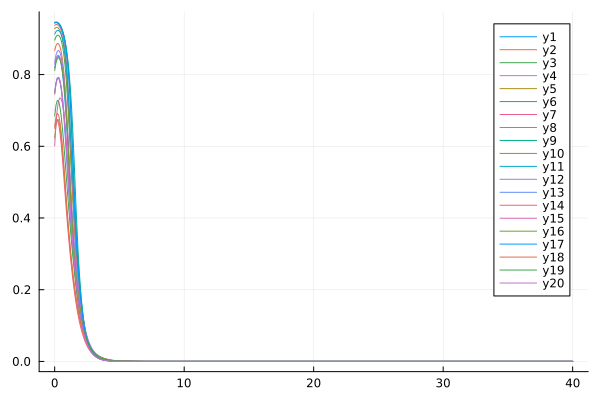

Source data for this figure (header and first rows):
flowtime, whM2R1, whM2R2, whM2R3, whM2R4, whM2R5, whM2R6, whM2R7, whM2R8, whM2R9, whM2R10, whM2R11, whM2R12, whM2R13, whM2R14, whM2R15, whM2R16, whM2R17, whM2R18, whM2R19, whM2R20
0.0, 0.8183, 0.8669, 0.8958, 0.8284, 0.9281, 0.9456, 0.9373, 0.7457, 0.9444, 0.6231, 0.9129, 0.8346, 0.7519, 0.65, 0.601, 0.8113, 0.9437, 0.6558, 0.6843, 0.7465
0.1, 0.8387, 0.8808, 0.9055, 0.8443, 0.9314, 0.9466, 0.9396, 0.775, 0.9458, 0.6581, 0.9199, 0.8544, 0.7764, 0.6685, 0.6638, 0.8328, 0.9449, 0.6812, 0.7142, 0.7752
0.2, 0.8493, 0.8867, 0.9099, 0.8525, 0.9317, 0.9459, 0.9395, 0.7897, 0.9454, 0.6744, 0.923, 0.8649, 0.789, 0.6729, 0.7036, 0.8441, 0.9442, 0.6914, 0.7276, 0.7898
0.3, 0.8511, 0.8859, 0.9097, 0.8539, 0.929, 0.9434, 0.9371, 0.7919, 0.9431, 0.6735, 0.9228, 0.8675, 0.7905, 0.6632, 0.7261, 0.8471, 0.9416, 0.6875, 0.726, 0.7925
0.4, 0.8445, 0.8785, 0.9051, 0.8486, 0.9232, 0.939, 0.9321, 0.7829, 0.9388, 0.6568, 0.9191, 0.8626, 0.7813, 0.6405, 0.7351, 0.8426, 0.9369, 0.6702, 0.7111, 0.7844
0.5, 0.8292, 0.8643, 0.8957, 0.8363, 0.9137, 0.9324, 0.9242, 0.7635, 0.9322, 0.6268, 0.9118, 0.8499, 0.761, 0.6066, 0.7326, 0.8306, 0.9299, 0.6402, 0.6848, 0.7657
0.6, 0.8046, 0.842, 0.8805, 0.8162, 0.8995, 0.9231, 0.9126, 0.7345, 0.9228, 0.5869, 0.9, 0.8284, 0.729, 0.5644, 0.7192, 0.8105, 0.9199, 0.5996, 0.6495, 0.7362
0.7, 0.7699, 0.8098, 0.8579, 0.7867, 0.8789, 0.9106, 0.896, 0.6968, 0.91, 0.5409, 0.8824, 0.7966, 0.6859, 0.5172, 0.6949, 0.7811, 0.9062, 0.5516, 0.6077, 0.6965
0.8, 0.7253, 0.7659, 0.8257, 0.7464, 0.8495, 0.8942, 0.8722, 0.6521, 0.8928, 0.4922, 0.8569, 0.7534, 0.6341, 0.4686, 0.6599, 0.7406, 0.8878, 0.5003, 0.5619, 0.6481
0.9, 0.6717, 0.7098, 0.782, 0.6947, 0.8082, 0.8728, 0.8381, 0.6022, 0.8696, 0.4435, 0.8212, 0.6992, 0.5775, 0.4213, 0.6153, 0.6882, 0.863, 0.4496, 0.5143, 0.594
1.0, 0.611, 0.6434, 0.7264, 0.6329, 0.7528, 0.8454, 0.7893, 0.549, 0.8383, 0.3964, 0.7737, 0.6368, 0.5198, 0.3766, 0.5629, 0.6248, 0.8295, 0.4019, 0.4664, 0.5371
1.1, 0.5463, 0.5716, 0.6613, 0.5644, 0.6838, 0.8105, 0.7234, 0.4942, 0.7957, 0.352, 0.7149, 0.5707, 0.4632, 0.3351, 0.5051, 0.5546, 0.784, 0.3582, 0.4195, 0.4804
1.2, 0.4813, 0.5001, 0.5916, 0.4938, 0.6066, 0.7662, 0.6437, 0.4395, 0.7379, 0.311, 0.6482, 0.5054, 0.4092, 0.2969, 0.4451, 0.4833, 0.7228, 0.3186, 0.3746, 0.4259
1.3, 0.4194, 0.433, 0.5222, 0.4252, 0.5281, 0.7106, 0.5594, 0.3866, 0.6636, 0.2737, 0.5778, 0.4439, 0.3587, 0.2618, 0.3855, 0.416, 0.6452, 0.2827, 0.3323, 0.3745
1.4, 0.3627, 0.3724, 0.4564, 0.3616, 0.4533, 0.6418, 0.4789, 0.3369, 0.5777, 0.2402, 0.507, 0.3879, 0.3124, 0.2298, 0.3293, 0.3558, 0.5574, 0.2502, 0.2931, 0.327
1.5, 0.312, 0.3188, 0.3955, 0.3053, 0.3846, 0.5605, 0.4058, 0.2913, 0.4909, 0.2104, 0.4384, 0.3377, 0.2708, 0.2007, 0.2783, 0.3032, 0.4702, 0.2207, 0.2571, 0.2835
1.6, 0.2673, 0.2719, 0.34, 0.2569, 0.3228, 0.4725, 0.3409, 0.2506, 0.4113, 0.184, 0.3738, 0.293, 0.2339, 0.1745, 0.2337, 0.258, 0.3914, 0.1939, 0.2245, 0.244
1.7, 0.2282, 0.2312, 0.29, 0.2164, 0.2685, 0.3875, 0.2841, 0.2147, 0.3418, 0.1608, 0.3147, 0.2533, 0.2016, 0.1511, 0.1957, 0.2194, 0.3235, 0.1697, 0.1952, 0.2085
1.8, 0.1943, 0.1959, 0.2456, 0.1828, 0.2215, 0.3125, 0.2349, 0.1835, 0.2822, 0.1404, 0.2621, 0.2182, 0.1734, 0.1304, 0.1638, 0.1864, 0.2658, 0.1477, 0.1691, 0.177
1.9, 0.1652, 0.1653, 0.2066, 0.1549, 0.1817, 0.25, 0.1931, 0.1566, 0.2314, 0.1225, 0.2164, 0.1872, 0.1489, 0.1122, 0.1375, 0.1582, 0.2173, 0.1279, 0.1461, 0.1493
2.0, 0.1402, 0.1391, 0.1728, 0.1315, 0.1484, 0.1993, 0.158, 0.1334, 0.1886, 0.1068, 0.1775, 0.16, 0.1276, 0.09643, 0.1157, 0.1342, 0.1766, 0.1102, 0.126, 0.1254
2.1, 0.1189, 0.1165, 0.1438, 0.1118, 0.1208, 0.1585, 0.1289, 0.1136, 0.1527, 0.09299, 0.1449, 0.1363, 0.1091, 0.08268, 0.09771, 0.1137, 0.1429, 0.09445, 0.1085, 0.1049
2.2, 0.1008, 0.09732, 0.1192, 0.09493, 0.0983, 0.1258, 0.105, 0.09662, 0.1231, 0.08092, 0.1178, 0.1157, 0.09303, 0.0707, 0.08267, 0.0963, 0.1152, 0.0805, 0.0933, 0.08743
2.3, 0.08539, 0.081, 0.09839, 0.08046, 0.07994, 0.09975, 0.08551, 0.08217, 0.09886, 0.07036, 0.09551, 0.09793, 0.07907, 0.06028, 0.07002, 0.08151, 0.09262, 0.06822, 0.08017, 0.07264
2.4, 0.07232, 0.06723, 0.08102, 0.06794, 0.06506, 0.07905, 0.06964, 0.06991, 0.07922, 0.0611, 0.07726, 0.08272, 0.06699, 0.05123, 0.05926, 0.06895, 0.0744, 0.05745, 0.06882, 0.06017
2.5, 0.06123, 0.05567, 0.0666, 0.05707, 0.05304, 0.06265, 0.05676, 0.05953, 0.06343, 0.053, 0.06238, 0.06975, 0.05657, 0.04343, 0.05009, 0.05831, 0.05975, 0.04808, 0.05899, 0.0497
2.6, 0.05183, 0.046, 0.05469, 0.04767, 0.04337, 0.04971, 0.0463, 0.05078, 0.05081, 0.04592, 0.05027, 0.05874, 0.04764, 0.03673, 0.04226, 0.0493, 0.04801, 0.04002, 0.05048, 0.04092
2.7, 0.04386, 0.03796, 0.0449, 0.03959, 0.03559, 0.03951, 0.03782, 0.0434, 0.04076, 0.03973, 0.04046, 0.04942, 0.04002, 0.03103, 0.0356, 0.04167, 0.03862, 0.03317, 0.04311, 0.03359
2.8, 0.03711, 0.03131, 0.03688, 0.03275, 0.02934, 0.03148, 0.03092, 0.03718, 0.03278, 0.03434, 0.03253, 0.04154, 0.03354, 0.0262, 0.02995, 0.03522, 0.0311, 0.02737, 0.03672, 0.02751
2.9, 0.0314, 0.02582, 0.03031, 0.02703, 0.02431, 0.02515, 0.0253, 0.03195, 0.02643, 0.02965, 0.02614, 0.0349, 0.02808, 0.02214, 0.0252, 0.02974, 0.02508, 0.02249, 0.03119, 0.02247
3.0, 0.02655, 0.02131, 0.02495, 0.0223, 0.02027, 0.02015, 0.02071, 0.02754, 0.02139, 0.02559, 0.02102, 0.02931, 0.02348, 0.01875, 0.0212, 0.0251, 0.02026, 0.0184, 0.02641, 0.01831
3.1, 0.02245, 0.01762, 0.02057, 0.01843, 0.01699, 0.01619, 0.01697, 0.0238, 0.01738, 0.0221, 0.01692, 0.02461, 0.01963, 0.01591, 0.01784, 0.02117, 0.01639, 0.01503, 0.02229, 0.01489
3.2, 0.01897, 0.01459, 0.01699, 0.01528, 0.01433, 0.01303, 0.0139, 0.02064, 0.01418, 0.01909, 0.01365, 0.02067, 0.01643, 0.01356, 0.01503, 0.01781, 0.01328, 0.01229, 0.01878, 0.01209
3.3, 0.01602, 0.01211, 0.01406, 0.01271, 0.01215, 0.01049, 0.01139, 0.01793, 0.01162, 0.01653, 0.01104, 0.01736, 0.01376, 0.0116, 0.01268, 0.01496, 0.01078, 0.01009, 0.01582, 0.009804
3.4, 0.01352, 0.01009, 0.01166, 0.01062, 0.01034, 0.008452, 0.009332, 0.01561, 0.009568, 0.01434, 0.008964, 0.01459, 0.01156, 0.00998, 0.01071, 0.01252, 0.008771, 0.008326, 0.01333, 0.007935
3.5, 0.0114, 0.00843, 0.009697, 0.008904, 0.008839, 0.0068, 0.007638, 0.0136, 0.007912, 0.01248, 0.007311, 0.01227, 0.00974, 0.008626, 0.009055, 0.01044, 0.00715, 0.006912, 0.01127, 0.006411
3.6, 0.009602, 0.007068, 0.008084, 0.007496, 0.007577, 0.005463, 0.006242, 0.01184, 0.006571, 0.01091, 0.00599, 0.01032, 0.008242, 0.007483, 0.007667, 0.008669, 0.005843, 0.00577, 0.009547, 0.00517
3.7, 0.008081, 0.005946, 0.006757, 0.006333, 0.00651, 0.004384, 0.005091, 0.01027, 0.005478, 0.009559, 0.004931, 0.008688, 0.007008, 0.006506, 0.006501, 0.007167, 0.004789, 0.004842, 0.00811, 0.004159
3.8, 0.006796, 0.005019, 0.005664, 0.005369, 0.0056, 0.003517, 0.004141, 0.00888, 0.004583, 0.008398, 0.004078, 0.007314, 0.005991, 0.005661, 0.00552, 0.005902, 0.003938, 0.004082, 0.006901, 0.003337
3.9, 0.005711, 0.00425, 0.004761, 0.004565, 0.004818, 0.002826, 0.003357, 0.007638, 0.003846, 0.007383, 0.003386, 0.006158, 0.00515, 0.004925, 0.004693, 0.004844, 0.003251, 0.003455, 0.005873, 0.002669
4.0, 0.004796, 0.003609, 0.004013, 0.003892, 0.004138, 0.002278, 0.002709, 0.006542, 0.003236, 0.006485, 0.00282, 0.005184, 0.004449, 0.004282, 0.003995, 0.003966, 0.002694, 0.002935, 0.004989, 0.002127
4.1, 0.004026, 0.003073, 0.003391, 0.003326, 0.003541, 0.001844, 0.002174, 0.005588, 0.002728, 0.00568, 0.002353, 0.004361, 0.003859, 0.00372, 0.003407, 0.003242, 0.002242, 0.002501, 0.004224, 0.001688
4.2, 0.003379, 0.002621, 0.00287, 0.00285, 0.003007, 0.0015, 0.001732, 0.00477, 0.002304, 0.004954, 0.001965, 0.003665, 0.003357, 0.003232, 0.002909, 0.00265, 0.001875, 0.002137, 0.003562, 0.001333
4.3, 0.002836, 0.002238, 0.002432, 0.002446, 0.002526, 0.001227, 0.001368, 0.004074, 0.001948, 0.004296, 0.00164, 0.003075, 0.002923, 0.002807, 0.002488, 0.002169, 0.001575, 0.001831, 0.002993, 0.001046
4.4, 0.002382, 0.001912, 0.002059, 0.002104, 0.002094, 0.00101, 0.001069, 0.003483, 0.001649, 0.0037, 0.001367, 0.002576, 0.002541, 0.002439, 0.002132, 0.001781, 0.001329, 0.001572, 0.002512, 0.0008146
4.5, 0.002002, 0.001631, 0.00174, 0.001812, 0.001715, 0.0008359, 0.0008234, 0.002976, 0.001397, 0.00316, 0.001136, 0.002154, 0.002201, 0.002121, 0.00183, 0.00147, 0.001127, 0.001353, 0.002109, 0.0006287
4.6, 0.001686, 0.001388, 0.001465, 0.001564, 0.001395, 0.0006953, 0.0006237, 0.002537, 0.001183, 0.002674, 0.0009429, 0.001798, 0.001893, 0.001846, 0.001573, 0.00122, 0.0009593, 0.001166, 0.001774, 0.0004801
4.7, 0.001422, 0.001175, 0.001228, 0.001352, 0.001132, 0.0005811, 0.0004632, 0.002153, 0.001001, 0.002244, 0.0007813, 0.0015, 0.001614, 0.001608, 0.001355, 0.001019, 0.0008198, 0.001007, 0.001497, 0.0003619
4.8, 0.001202, 0.0009899, 0.001026, 0.00117, 0.0009233, 0.0004878, 0.0003366, 0.001816, 0.0008444, 0.001873, 0.000647, 0.001251, 0.001362, 0.001402, 0.001168, 0.0008554, 0.0007026, 0.0008708, 0.001268, 0.0002689
4.9, 0.001018, 0.000829, 0.000855, 0.001014, 0.0007579, 0.0004111, 0.0002391, 0.001524, 0.0007097, 0.00156, 0.0005363, 0.001044, 0.001138, 0.001224, 0.00101, 0.0007221, 0.0006032, 0.0007542, 0.001079, 0.0001966
5.0, 0.0008646, 0.0006911, 0.0007116, 0.0008794, 0.0006269, 0.0003476, 0.0001664, 0.001274, 0.0005935, 0.001302, 0.0004454, 0.0008726, 0.0009436, 0.001069, 0.0008736, 0.0006123, 0.0005179, 0.000654, 0.0009205, 0.0001414
5.1, 0.0007361, 0.0005746, 0.0005924, 0.0007639, 0.0005226, 0.0002949, 0.0001139, 0.001064, 0.0004938, 0.001094, 0.0003709, 0.0007309, 0.0007784, 0.0009356, 0.0007571, 0.0005211, 0.000444, 0.0005679, 0.0007884, 0.0001001
5.2, 0.0006282, 0.0004778, 0.000494, 0.0006643, 0.0004386, 0.0002509, 7.714247597678605e-5, 0.0008903, 0.0004089, 0.0009246, 0.00031, 0.0006137, 0.0006409, 0.0008196, 0.0006571, 0.000445, 0.0003795, 0.0004936, 0.0006773, 6.99070393438272e-5
5.3, 0.0005374, 0.000398, 0.000413, 0.0005782, 0.0003703, 0.0002141, 5.199753344787366e-5, 0.0007474, 0.0003375, 0.000786, 0.0002601, 0.0005167, 0.000528, 0.0007188, 0.0005711, 0.0003811, 0.0003229, 0.0004295, 0.0005835, 4.831358079905725e-5
5.4, 0.0004607, 0.0003326, 0.0003463, 0.0005038, 0.0003143, 0.000183, 3.5094808691333055e-5, 0.0006301, 0.0002784, 0.0006702, 0.000219, 0.0004363, 0.0004359, 0.0006311, 0.0004971, 0.0003271, 0.0002734, 0.0003741, 0.000504, 3.317907676482025e-5
5.5, 0.0003958, 0.0002791, 0.0002914, 0.0004394, 0.0002679, 0.0001569, 2.3825621326903396e-5, 0.0005336, 0.00023, 0.0005717, 0.0001852, 0.0003695, 0.0003612, 0.0005548, 0.0004331, 0.0002814, 0.0002304, 0.0003261, 0.0004364, 2.273754962635845e-5
5.6, 0.0003408, 0.0002352, 0.0002461, 0.0003836, 0.0002293, 0.0001347, 1.631794922178392e-5, 0.0004538, 0.0001906, 0.0004873, 0.0001571, 0.0003138, 0.0003005, 0.0004882, 0.0003779, 0.0002425, 0.0001934, 0.0002845, 0.0003787, 1.5608719432259667e-5
5.7, 0.0002939, 0.000199, 0.0002085, 0.0003351, 0.0001969, 0.0001159, 1.1291520170605754e-5, 0.0003874, 0.0001586, 0.0004151, 0.0001337, 0.0002672, 0.0002511, 0.00043, 0.0003301, 0.0002094, 0.0001621, 0.0002485, 0.0003293, 1.0765823660725912e-5
5.8, 0.000254, 0.000169, 0.0001772, 0.000293, 0.0001696, 9.986918376671284e-5, 7.897128197474994e-6, 0.0003318, 0.0001327, 0.0003535, 0.0001142, 0.0002282, 0.0002107, 0.0003792, 0.0002886, 0.0001811, 0.0001359, 0.0002171, 0.0002868, 7.476219347214154e-6
5.9, 0.0002198, 0.000144, 0.000151, 0.0002564, 0.0001464, 8.620754805536045e-5, 5.5804275732263585e-6, 0.0002852, 0.0001115, 0.0003013, 9.774987469757257e-5, 0.0001953, 0.0001775, 0.0003348, 0.0002526, 0.0001569, 0.0001141, 0.0001899, 0.0002502, 5.233335586964611e-6
... 341 more rows
